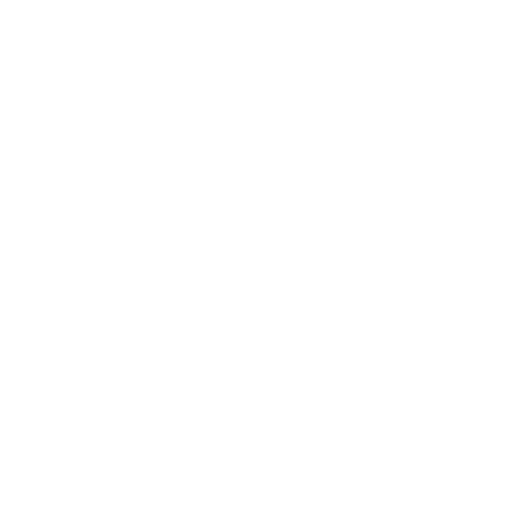
t = 0.00 s
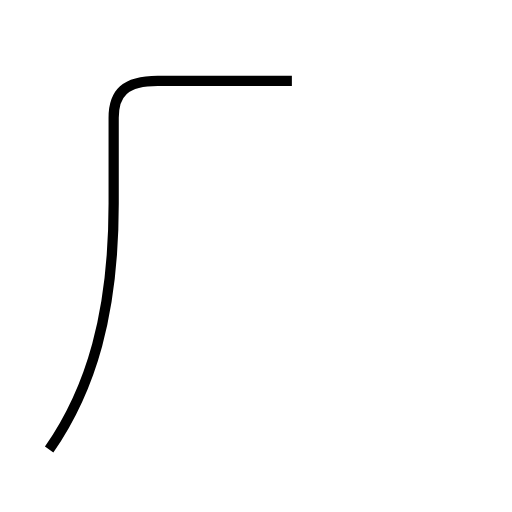
t = 1.60 s
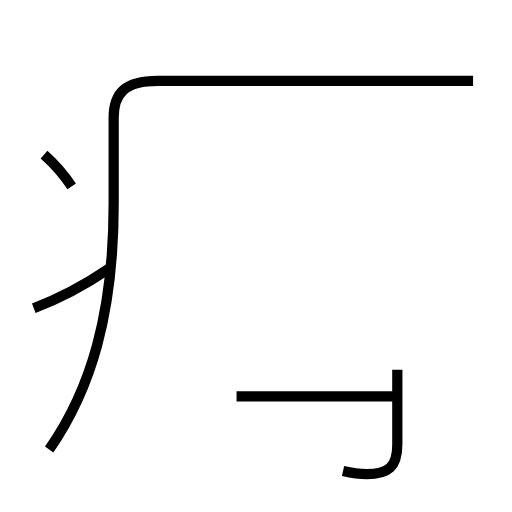
t = 3.40 s
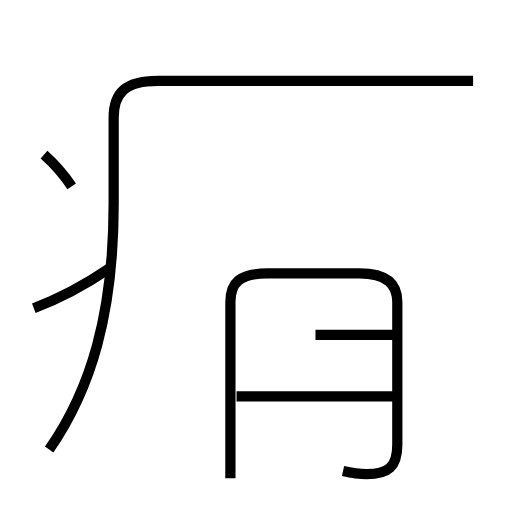
t = 4.93 s
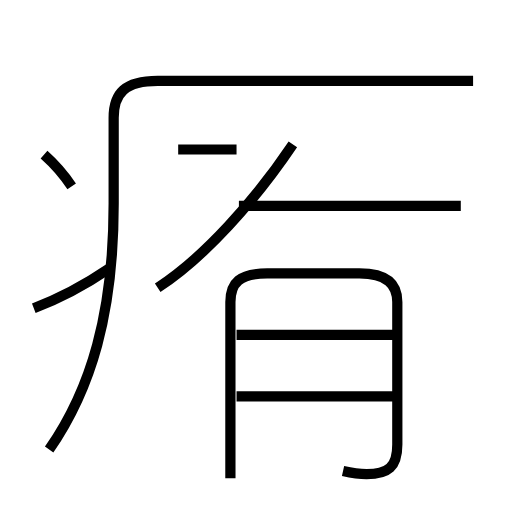
t = 6.57 s
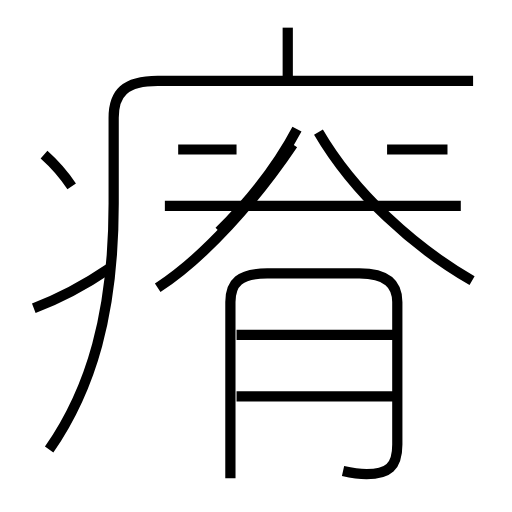
t = 8.13 s

The animated SVG that drew these frames (rendered in a browser with its animation timeline set to each time). Animation: 13 SMIL elements (animate=13); one cycle of 8.13 s.

<?xml version='1.0' encoding='utf-8'?>
<svg viewBox="0.0 -6.0 50.0 50.0" version="1.1" xmlns="http://www.w3.org/2000/svg"><rect x="-1000" y="-1000" width="2000" height="2000" stroke="white" fill="white" /><g style="fill:none;stroke:#000000;stroke-width:1"><path d="M 4.8 -0.1 C 8.9 -6.0 11.1 -13.4 11.1 -24.1 L 11.1 -32.5 C 11.1 -34.9 12.2 -36.1 15.4 -36.1 L 46.2 -36.1 " transform="translate(0.0 38.0)" stroke-dasharray="70.91286900912155" stroke-dashoffset="70.91286900912155"><animate attributeName="stroke-dashoffset" from="70.91286900912155" to="0" dur="2.1273860702736465s" begin="0s" fill="freeze" /></path><path d="M 3.3 -13.9 C 5.7 -14.8 8.2 -16.1 10.7 -17.8 " transform="translate(0.0 38.0)" stroke-dasharray="8.384457444592925" stroke-dashoffset="8.384457444592925"><animate attributeName="stroke-dashoffset" from="8.384457444592925" to="0" dur="0.25153372333778773s" begin="2.1273860702736465s" fill="freeze" /></path><path d="M 7.0 -25.8 C 6.2 -27.0 5.2 -28.1 4.3 -28.9 " transform="translate(0.0 38.0)" stroke-dasharray="4.1215801892788795" stroke-dashoffset="4.1215801892788795"><animate attributeName="stroke-dashoffset" from="4.1215801892788795" to="0" dur="0.12364740567836638s" begin="2.378919793611434s" fill="freeze" /></path><path d="M 38.5 -5.3 L 23.1 -5.3 " transform="translate(0.0 38.0)" stroke-dasharray="15.399999999999999" stroke-dashoffset="15.399999999999999"><animate attributeName="stroke-dashoffset" from="15.399999999999999" to="0" dur="0.46199999999999997s" begin="2.5025671992898006s" fill="freeze" /></path><path d="M 33.5 2.0 C 34.4 2.2 35.0 2.3 35.8 2.3 C 37.9 2.3 38.8 1.6 38.8 -0.6 L 38.8 -14.5 C 38.8 -16.2 37.8 -17.3 35.1 -17.3 L 26.1 -17.3 C 23.4 -17.3 22.5 -16.4 22.5 -14.5 L 22.5 2.7 " transform="translate(0.0 38.0)" stroke-dasharray="57.88896852784352" stroke-dashoffset="57.88896852784352"><animate attributeName="stroke-dashoffset" from="57.88896852784352" to="0" dur="1.7366690558353055s" begin="2.9645671992898004s" fill="freeze" /></path><path d="M 38.5 -11.3 L 23.1 -11.3 " transform="translate(0.0 38.0)" stroke-dasharray="15.399999999999999" stroke-dashoffset="15.399999999999999"><animate attributeName="stroke-dashoffset" from="15.399999999999999" to="0" dur="0.46199999999999997s" begin="4.701236255125106s" fill="freeze" /></path><path d="M 15.4 -15.9 C 19.9 -18.8 24.9 -24.4 28.6 -29.9 " transform="translate(0.0 38.0)" stroke-dasharray="19.356189708391693" stroke-dashoffset="19.356189708391693"><animate attributeName="stroke-dashoffset" from="19.356189708391693" to="0" dur="0.5806856912517507s" begin="5.163236255125105s" fill="freeze" /></path><path d="M 23.1 -29.4 L 17.4 -29.4 " transform="translate(0.0 38.0)" stroke-dasharray="5.700000000000003" stroke-dashoffset="5.700000000000003"><animate attributeName="stroke-dashoffset" from="5.700000000000003" to="0" dur="0.17100000000000007s" begin="5.743921946376856s" fill="freeze" /></path><path d="M 45.0 -23.9 L 16.1 -23.9 " transform="translate(0.0 38.0)" stroke-dasharray="28.9" stroke-dashoffset="28.9"><animate attributeName="stroke-dashoffset" from="28.9" to="0" dur="0.8669999999999999s" begin="5.9149219463768565s" fill="freeze" /></path><path d="M 21.4 -21.4 C 24.1 -24.1 26.9 -27.4 29.0 -31.4 " transform="translate(0.0 38.0)" stroke-dasharray="12.608703839013499" stroke-dashoffset="12.608703839013499"><animate attributeName="stroke-dashoffset" from="12.608703839013499" to="0" dur="0.37826111517040495s" begin="6.7819219463768565s" fill="freeze" /></path><path d="M 46.1 -16.6 C 40.5 -19.8 34.6 -25.1 31.1 -31.1 " transform="translate(0.0 38.0)" stroke-dasharray="21.084128180333796" stroke-dashoffset="21.084128180333796"><animate attributeName="stroke-dashoffset" from="21.084128180333796" to="0" dur="0.6325238454100138s" begin="7.1601830615472615s" fill="freeze" /></path><path d="M 43.7 -29.4 L 37.8 -29.4 " transform="translate(0.0 38.0)" stroke-dasharray="5.900000000000006" stroke-dashoffset="5.900000000000006"><animate attributeName="stroke-dashoffset" from="5.900000000000006" to="0" dur="0.17700000000000016s" begin="7.792706906957275s" fill="freeze" /></path><path d="M 28.1 -36.0 L 28.1 -41.3" transform="translate(0.0 38.0)" stroke-dasharray="5.299999999999997" stroke-dashoffset="5.299999999999997"><animate attributeName="stroke-dashoffset" from="5.299999999999997" to="0" dur="0.15899999999999992s" begin="7.969706906957276s" fill="freeze" /></path></g></svg>
